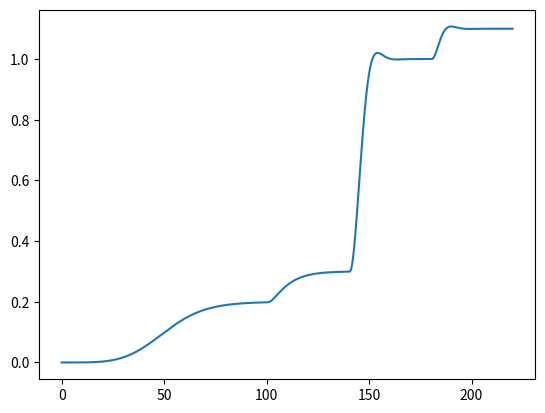

Write the Python code that produced this figure.
# This is a python 
import numpy as np
import matplotlib.pyplot as plt
from scipy import signal
# enable latex
# plt.rcParams['text.usetex'] = True

# PID controller
class PIDController:
    def __init__(self, kp, ki, kd):
        self.kp = kp
        self.ki = ki
        self.kd = kd
        self.previous_error = 0
        self.integral = 0

    def cal_u(self, error, dt):
        self.integral += error * dt
        derivative = (error - self.previous_error) / dt
        self.previous_error = error
        return self.kp * error + self.ki * self.integral + self.kd * derivative
def fc(c:float) -> float:
    return c**4

def fc_inv(c:float) -> float:
    if c < 0:
        return 0.0
    if c < 3:
        return 0.433*c
    if c < 16:
        return 0.0538*c+1.139
    return 0.0

num = np.array([1])
den = np.array([1, 3, 3, 1])

plant = signal.TransferFunction(num, den)
Ap, Bp, Cp, Dp = signal.tf2ss(plant.num, plant.den)

# display Ap, Bp:
print("Ap: ", Ap)
print("Bp: ", Bp)
print("Cp: ", Cp)

n = 3
m = 1

simulation_time = 10
dt = 0.1

x = np.zeros((n,1))
# x[2,0] = 0.2
u = 0

x_records = [x]
y_records = [0]
setpoint = 0.2
controller = PIDController(0.15,0.15,0)
for i in range(int(100/dt)):
    x_dot = Ap @ x + Bp * u
    y = Cp@x
    x = x + dt * x_dot
    # print('shape of y: ', y.shape)

    x_records.append(x)
    y_records.append(float(y))

    u = controller.cal_u(setpoint - y, dt)
    u = fc(fc_inv(u))
    # print('u: ', u)

setpoint = 0.3
for i in range(int(40/dt)):
    x_dot = Ap @ x + Bp * u
    y = Cp@x
    x = x + dt * x_dot
    # print('shape of y: ', y.shape)

    x_records.append(x)
    y_records.append(float(y))

    u = controller.cal_u(setpoint - y, dt)
    u = fc(fc_inv(u))

setpoint = 1.0
for i in range(int(40/dt)):
    x_dot = Ap @ x + Bp * u
    y = Cp@x
    x = x + dt * x_dot
    # print('shape of y: ', y.shape)

    x_records.append(x)
    y_records.append(float(y))

    u = controller.cal_u(setpoint - y, dt)
    u = fc(fc_inv(u))

setpoint = 1.1
for i in range(int(40/dt)):
    x_dot = Ap @ x + Bp * u
    y = Cp@x
    x = x + dt * x_dot
    # print('shape of y: ', y.shape)

    x_records.append(x)
    y_records.append(float(y))

    u = controller.cal_u(setpoint - y, dt)
    u = fc(fc_inv(u))
plt.figure()
plt.plot(np.arange(0, dt*len(y_records), dt), y_records)
# plt.plot()
plt.show()



